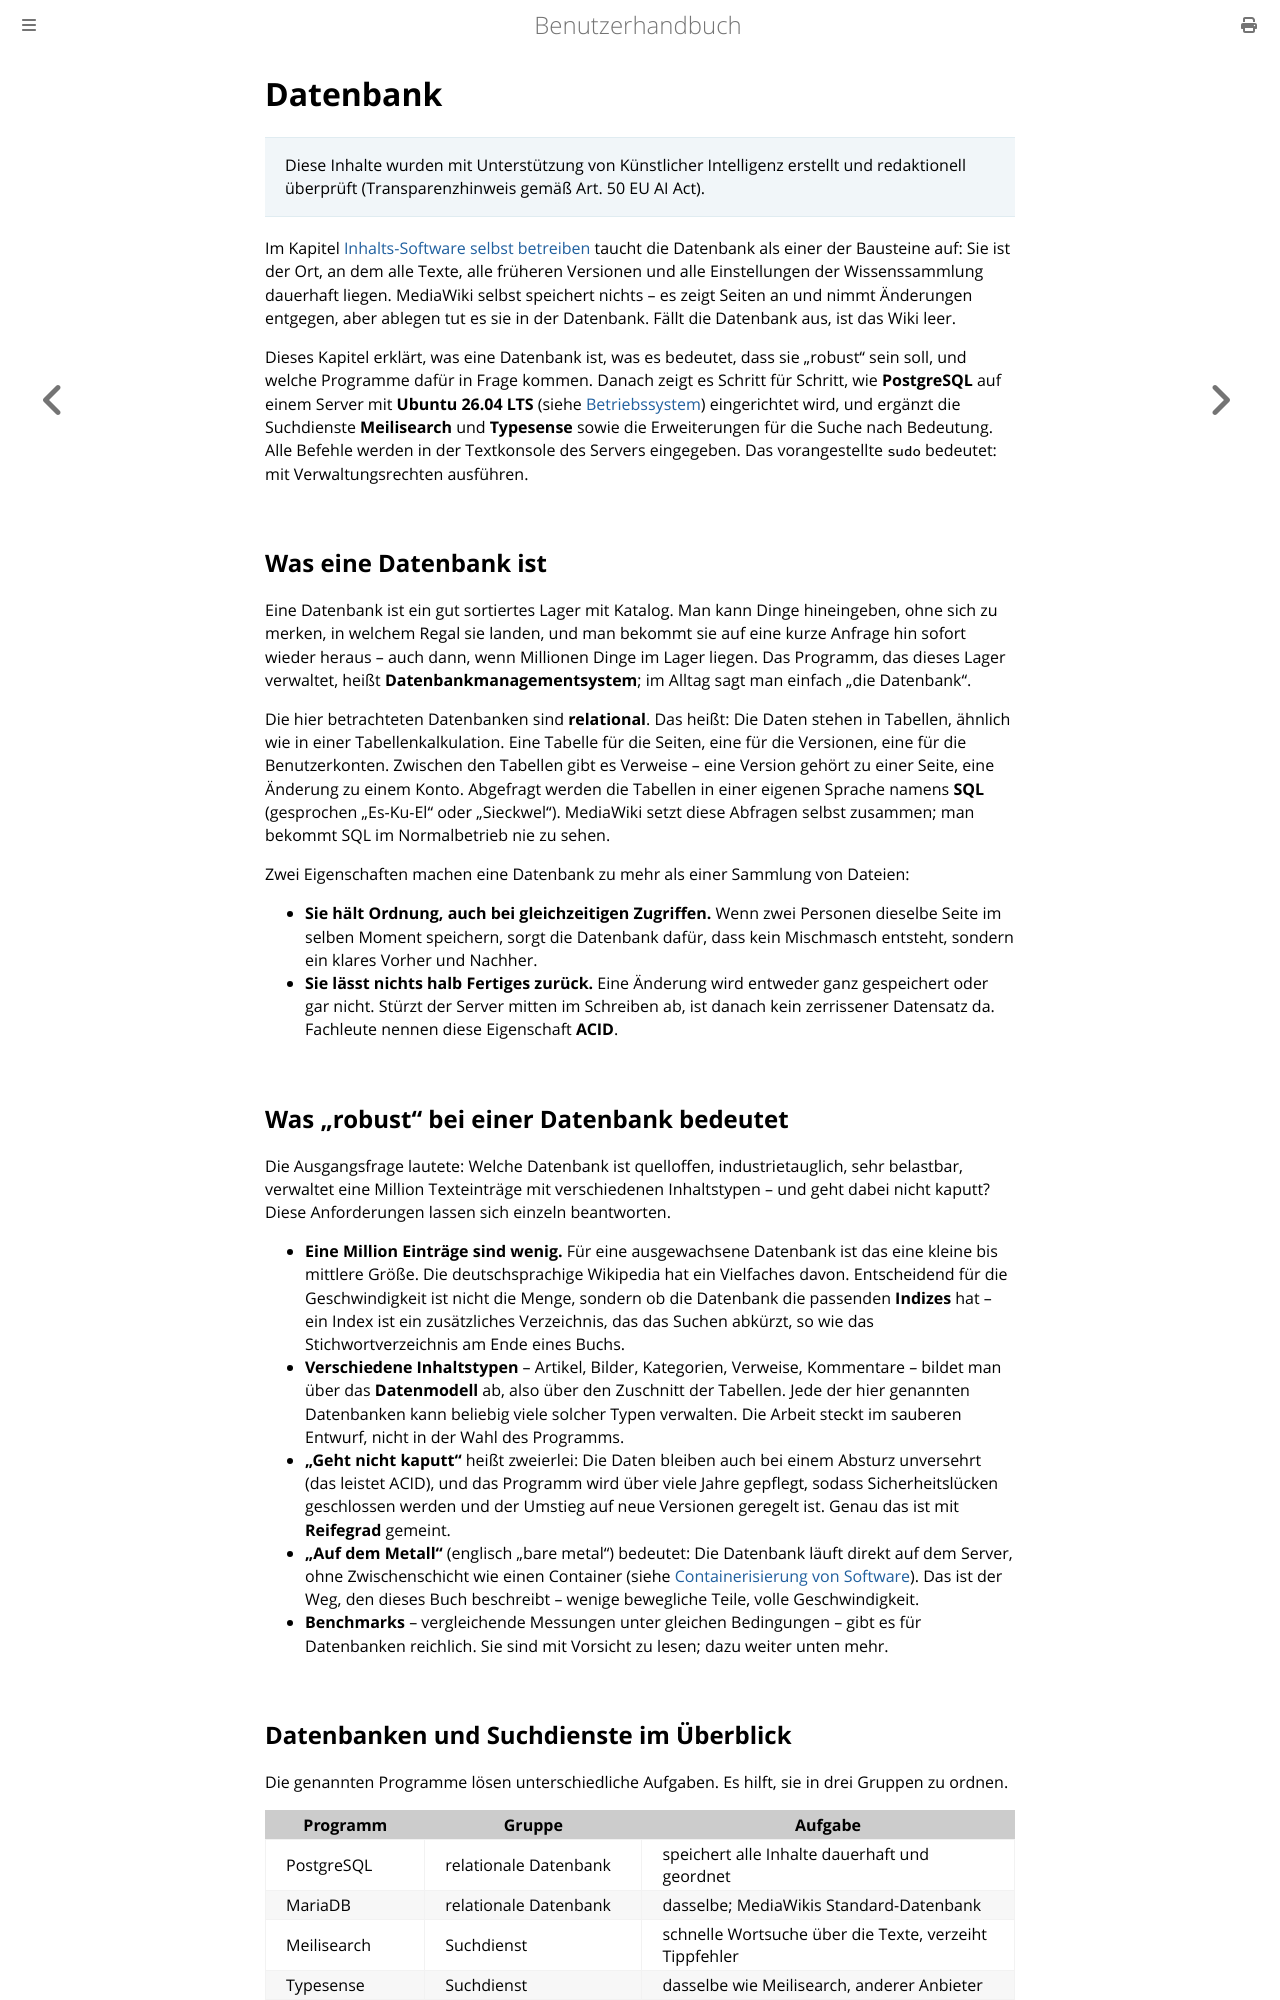

repository: thorstenkloehn/benutzerbuch · page: server-einrichten/datenbank.html · generator: mdbook

# Datenbank

> Diese Inhalte wurden mit Unterstützung von Künstlicher Intelligenz erstellt und redaktionell überprüft (Transparenzhinweis gemäß Art. 50 EU AI Act).

Im Kapitel [Inhalts-Software selbst betreiben](../grundlagen/inhalt-software-verwalten.md) taucht die Datenbank als einer der Bausteine auf: Sie ist der Ort, an dem alle Texte, alle früheren Versionen und alle Einstellungen der Wissenssammlung dauerhaft liegen. MediaWiki selbst speichert nichts – es zeigt Seiten an und nimmt Änderungen entgegen, aber ablegen tut es sie in der Datenbank. Fällt die Datenbank aus, ist das Wiki leer.

Dieses Kapitel erklärt, was eine Datenbank ist, was es bedeutet, dass sie „robust" sein soll, und welche Programme dafür in Frage kommen. Danach zeigt es Schritt für Schritt, wie **PostgreSQL** auf einem Server mit **Ubuntu 26.04 LTS** (siehe [Betriebssystem](./betriebssystem.md)) eingerichtet wird, und ergänzt die Suchdienste **Meilisearch** und **Typesense** sowie die Erweiterungen für die Suche nach Bedeutung. Alle Befehle werden in der Textkonsole des Servers eingegeben. Das vorangestellte `sudo` bedeutet: mit Verwaltungsrechten ausführen.

## Was eine Datenbank ist

Eine Datenbank ist ein gut sortiertes Lager mit Katalog. Man kann Dinge hineingeben, ohne sich zu merken, in welchem Regal sie landen, und man bekommt sie auf eine kurze Anfrage hin sofort wieder heraus – auch dann, wenn Millionen Dinge im Lager liegen. Das Programm, das dieses Lager verwaltet, heißt **Datenbankmanagementsystem**; im Alltag sagt man einfach „die Datenbank".

Die hier betrachteten Datenbanken sind **relational**. Das heißt: Die Daten stehen in Tabellen, ähnlich wie in einer Tabellenkalkulation. Eine Tabelle für die Seiten, eine für die Versionen, eine für die Benutzerkonten. Zwischen den Tabellen gibt es Verweise – eine Version gehört zu einer Seite, eine Änderung zu einem Konto. Abgefragt werden die Tabellen in einer eigenen Sprache namens **SQL** (gesprochen „Es-Ku-El" oder „Sieckwel"). MediaWiki setzt diese Abfragen selbst zusammen; man bekommt SQL im Normalbetrieb nie zu sehen.

Zwei Eigenschaften machen eine Datenbank zu mehr als einer Sammlung von Dateien:

- **Sie hält Ordnung, auch bei gleichzeitigen Zugriffen.** Wenn zwei Personen dieselbe Seite im selben Moment speichern, sorgt die Datenbank dafür, dass kein Mischmasch entsteht, sondern ein klares Vorher und Nachher.
- **Sie lässt nichts halb Fertiges zurück.** Eine Änderung wird entweder ganz gespeichert oder gar nicht. Stürzt der Server mitten im Schreiben ab, ist danach kein zerrissener Datensatz da. Fachleute nennen diese Eigenschaft **ACID**.
